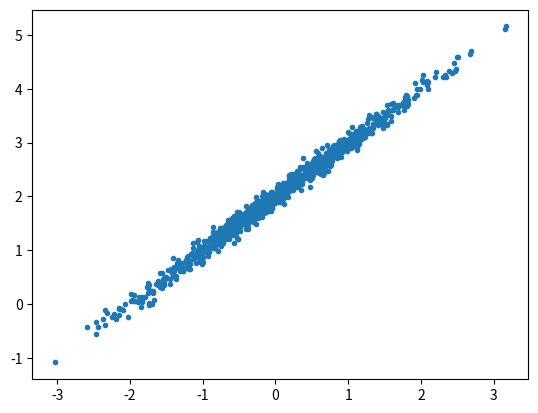

Write the Python code that produced this figure.
import numpy as np
import matplotlib.pyplot as plt

def mse(X, w, y):
    return np.mean((X@w - y)**2)

def mse_grad(X, w, y):
    return 2 * X.T @ (X @ w - y) / N

def w_from_psudoinverse(X, y):
    return np.linalg.inv(X.T @ X) @ X.T @ y_true

class LinearRegression():
    def __init__(self, w=np.zeros(2), num_iter=10000):
        self.w = w
        self.num_iter = num_iter

    def gradient_descent(self, X, y, eta):
        prev_f = 100000
        tol = 1e-3
        while abs((f_val := (mse(X, self.w, y)) - prev_f)) >= tol and self.num_iter >= 0:
            prev_f = f_val
            self.w = self.w - eta * mse_grad(X, self.w, y)
            self.num_iter -= 1

        return self.w

N = 1000
w0 = np.array([1, 2])
X = np.empty((N, 2))
X[:, 0] = np.random.normal(0, 1, N)
X[:, 1] = 1
y = X @ w0 + np.random.normal(0, 0.1, N)

plt.plot(X[:, 0], y, ".")

lr = LinearRegression()
print(lr.gradient_descent(X, y, 0.1))
